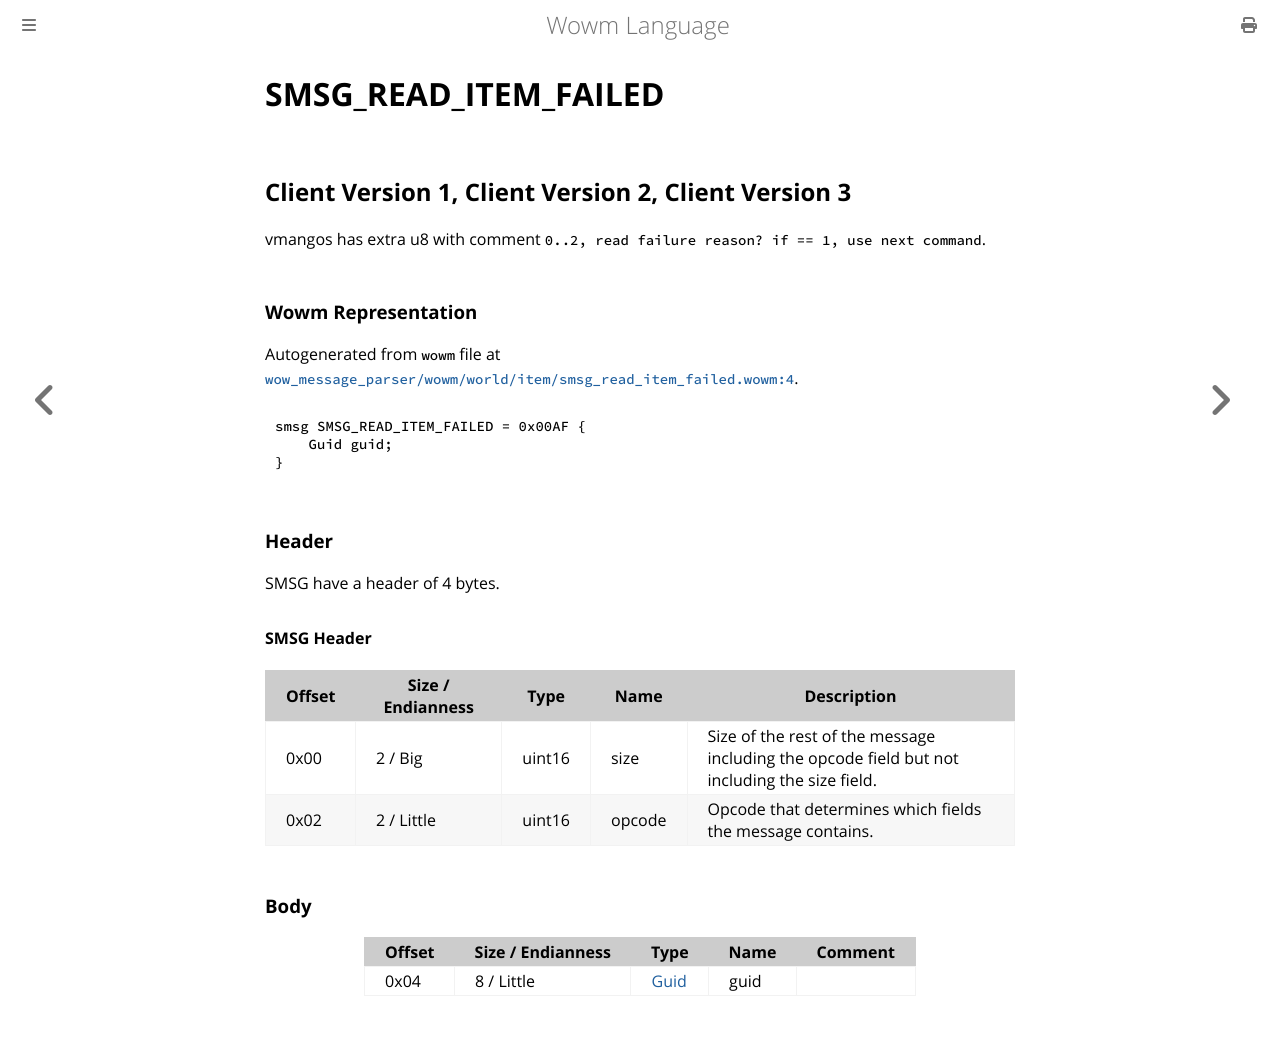

repository: gtker/wow_messages · page: docs/smsg_read_item_failed.html · generator: mdbook

# SMSG_READ_ITEM_FAILED

## Client Version 1, Client Version 2, Client Version 3

vmangos has extra u8 with comment `0..2, read failure reason? if == 1, use next command`.

### Wowm Representation

Autogenerated from `wowm` file at [`wow_message_parser/wowm/world/item/smsg_read_item_failed.wowm:4`](https://github.com/gtker/wow_messages/tree/main/wow_message_parser/wowm/world/item/smsg_read_item_failed.wowm#L4).
```rust,ignore
smsg SMSG_READ_ITEM_FAILED = 0x00AF {
    Guid guid;
}
```
### Header

SMSG have a header of 4 bytes.

#### SMSG Header

| Offset | Size / Endianness | Type   | Name   | Description |
| ------ | ----------------- | ------ | ------ | ----------- |
| 0x00   | 2 / Big           | uint16 | size   | Size of the rest of the message including the opcode field but not including the size field.|
| 0x02   | 2 / Little        | uint16 | opcode | Opcode that determines which fields the message contains.|

### Body

| Offset | Size / Endianness | Type | Name | Comment |
| ------ | ----------------- | ---- | ---- | ------- |
| 0x04 | 8 / Little | [Guid](../types/packed-guid.md) | guid |  |
